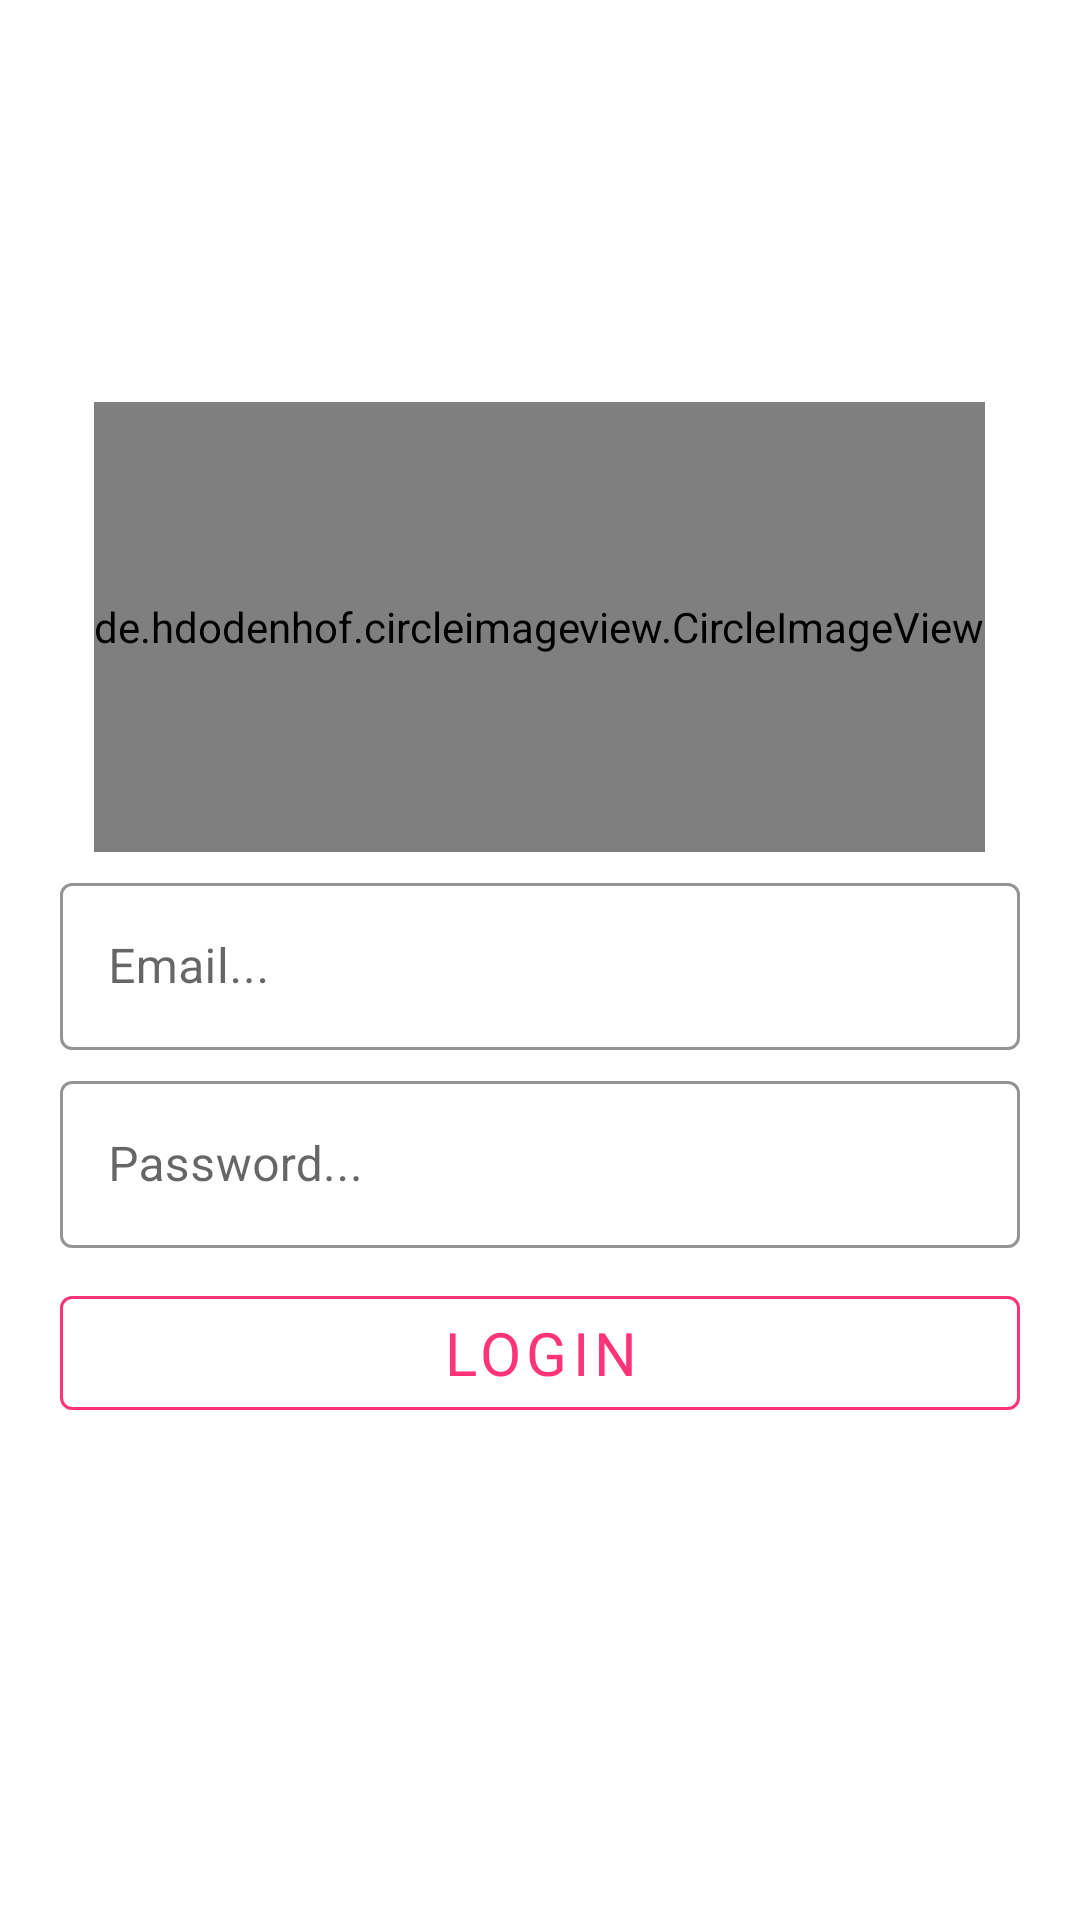

Here is an Android app screen rendered from its layout file. Give the layout XML and the strings, colors and styles it references.
<!-- AndroidManifest.xml: application theme Theme.Agriculture_Fruits -->
<!-- res/layout/activity_login.xml -->
<?xml version="1.0" encoding="utf-8"?>
<LinearLayout xmlns:android="http://schemas.android.com/apk/res/android"
    xmlns:app="http://schemas.android.com/apk/res-auto"
    xmlns:tools="http://schemas.android.com/tools"
    android:layout_width="match_parent"
    android:layout_height="match_parent"
    android:orientation="vertical"
    android:padding="20dp"
    android:gravity="center"
    tools:context=".ActivityList.LoginActivity">



    <LinearLayout
        android:layout_width="match_parent"
        android:layout_height="wrap_content"
        android:orientation="vertical"
        android:gravity="center"
        android:layout_gravity="center">

        <de.hdodenhof.circleimageview.CircleImageView
            android:layout_width="wrap_content"
            android:layout_height="150dp"
            android:layout_gravity="center"
            android:layout_marginTop="70dp"
            android:src="@drawable/user"/>
        <com.google.android.material.textfield.TextInputLayout
            style="@style/Widget.MaterialComponents.TextInputLayout.OutlinedBox"
            android:layout_marginTop="5dp"
            android:layout_width="match_parent"
            app:boxStrokeColor="@color/red"
            android:layout_height="wrap_content">

            <com.google.android.material.textfield.TextInputEditText
                android:layout_width="match_parent"
                android:layout_height="wrap_content"
                android:hint="Email..."
                android:inputType="textEmailAddress"
                android:id="@+id/Email"/>

        </com.google.android.material.textfield.TextInputLayout>
        <com.google.android.material.textfield.TextInputLayout
            style="@style/Widget.MaterialComponents.TextInputLayout.OutlinedBox"
            android:layout_width="match_parent"
            android:layout_marginTop="5dp"
            app:boxStrokeColor="@color/red"
            android:layout_height="match_parent">

            <com.google.android.material.textfield.TextInputEditText
                android:layout_width="match_parent"
                android:layout_height="wrap_content"
                android:hint="Password..."
                android:inputType="textPassword"
                android:id="@+id/Password"/>

            <com.google.android.material.button.MaterialButton
                android:id="@+id/Login"
                style="@style/Widget.MaterialComponents.Button.OutlinedButton"
                android:layout_width="match_parent"
                android:layout_height="50dp"
                android:layout_marginTop="10dp"
                android:layout_marginBottom="100dp"
                android:fontFamily="@font/regular"
                android:text="Login"
                android:textAllCaps="true"
                android:textColor="@color/red"
                android:textSize="20sp"
                app:strokeColor="@color/red" />

        </com.google.android.material.textfield.TextInputLayout>


    </LinearLayout>

</LinearLayout>
<!-- resources referenced by this layout -->
<resources>
  <color name="red">#ff3377</color>
  <style name="Theme.Agriculture_Fruits" parent="Theme.MaterialComponents.DayNight.NoActionBar">
          
          <item name="colorPrimary">@color/red</item>
          <item name="colorPrimaryVariant">@color/red</item>
          <item name="colorOnPrimary">@color/white</item>
          
          <item name="colorSecondary">@color/teal_200</item>
          <item name="colorSecondaryVariant">@color/teal_700</item>
          <item name="colorOnSecondary">@color/white</item>
          
          <item name="android:statusBarColor" tools:targetApi="l">?attr/colorPrimaryVariant</item>
          
      </style>
  <color name="white">#FFFFFFFF</color>
  <color name="teal_200">#FF03DAC5</color>
  <color name="teal_700">#FF018786</color>
</resources>
